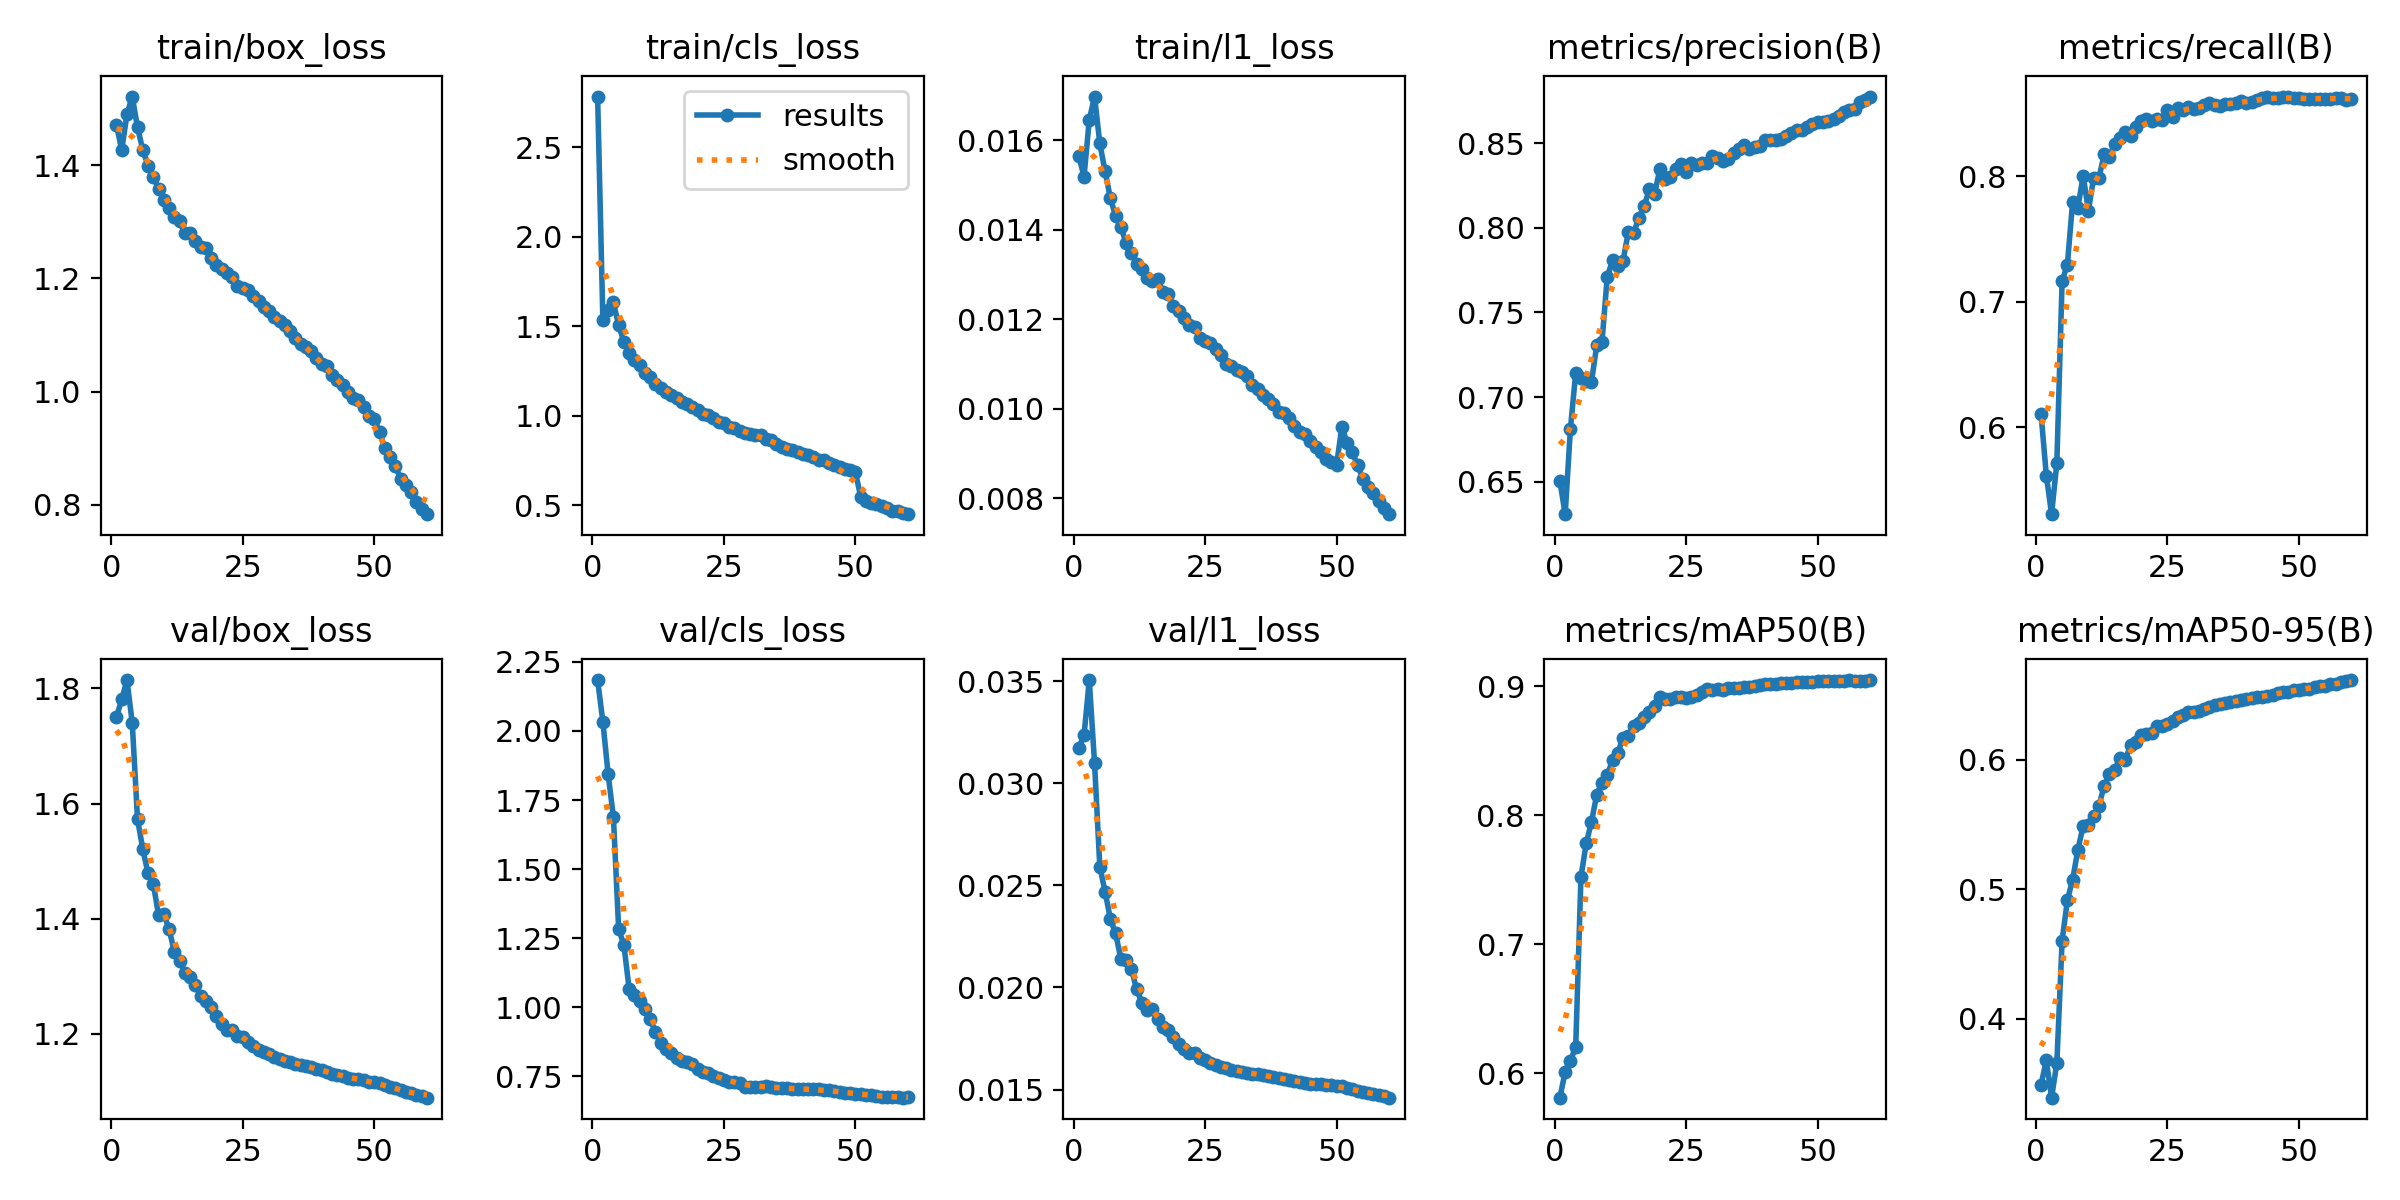

Values plotted in this chart, from the file beside it:
epoch, time, train/box_loss, train/cls_loss, train/l1_loss, metrics/precision(B), metrics/recall(B), metrics/mAP50(B), metrics/mAP50-95(B), val/box_loss, val/cls_loss, val/l1_loss, lr/pg0, lr/pg1, lr/pg2, lr/pg3, lr/pg4, lr/pg5, lr/pg6, lr/pg7
1, 441.6, 1.471, 2.783, 0.01565, 0.6502, 0.6106, 0.5809, 0.3492, 1.75, 2.184, 0.03174, 0.00999, 0.00333, 0.00999, 0.00333, 0.00999, 0.00333, 0.00999, 0.00333
2, 871.9, 1.427, 1.535, 0.01519, 0.6308, 0.5616, 0.601, 0.3678, 1.781, 2.033, 0.03234, 0.01966, 0.006554, 0.01966, 0.006554, 0.01966, 0.006554, 0.01966, 0.006554
3, 1292, 1.49, 1.592, 0.01646, 0.6814, 0.5308, 0.6095, 0.3391, 1.815, 1.843, 0.03505, 0.029, 0.009667, 0.029, 0.009667, 0.029, 0.009667, 0.029, 0.009667
4, 1712, 1.521, 1.633, 0.01698, 0.7143, 0.5718, 0.6202, 0.366, 1.74, 1.688, 0.03098, 0.02851, 0.009505, 0.02851, 0.009505, 0.02851, 0.009505, 0.02851, 0.009505
5, 2132, 1.467, 1.504, 0.01593, 0.711, 0.7167, 0.7523, 0.4603, 1.573, 1.283, 0.02591, 0.02802, 0.00934, 0.02802, 0.00934, 0.02802, 0.00934, 0.02802, 0.00934
6, 2552, 1.427, 1.412, 0.01531, 0.7093, 0.7297, 0.7781, 0.4914, 1.521, 1.225, 0.02469, 0.02753, 0.009175, 0.02753, 0.009175, 0.02753, 0.009175, 0.02753, 0.009175
7, 2972, 1.399, 1.352, 0.01471, 0.7089, 0.7798, 0.7948, 0.5075, 1.479, 1.065, 0.02336, 0.02703, 0.00901, 0.02703, 0.00901, 0.02703, 0.00901, 0.02703, 0.00901
8, 3393, 1.379, 1.312, 0.01431, 0.7306, 0.7751, 0.816, 0.5305, 1.461, 1.046, 0.02264, 0.02653, 0.008845, 0.02653, 0.008845, 0.02653, 0.008845, 0.02653, 0.008845
9, 3812, 1.359, 1.282, 0.01407, 0.7328, 0.8007, 0.8252, 0.5491, 1.406, 1.022, 0.02141, 0.02604, 0.00868, 0.02604, 0.00868, 0.02604, 0.00868, 0.02604, 0.00868
10, 4232, 1.337, 1.237, 0.0137, 0.7711, 0.7728, 0.8311, 0.5499, 1.408, 0.9954, 0.02135, 0.02555, 0.008515, 0.02555, 0.008515, 0.02555, 0.008515, 0.02555, 0.008515
11, 4652, 1.324, 1.216, 0.01349, 0.7808, 0.7991, 0.8425, 0.5569, 1.382, 0.9566, 0.02091, 0.02505, 0.00835, 0.02505, 0.00835, 0.02505, 0.00835, 0.02505, 0.00835
12, 5072, 1.308, 1.178, 0.01324, 0.7775, 0.7991, 0.8484, 0.5645, 1.343, 0.9121, 0.0199, 0.02456, 0.008185, 0.02456, 0.008185, 0.02456, 0.008185, 0.02456, 0.008185
13, 5492, 1.301, 1.152, 0.01313, 0.7805, 0.8176, 0.8602, 0.5801, 1.327, 0.8698, 0.01924, 0.02406, 0.00802, 0.02406, 0.00802, 0.02406, 0.00802, 0.02406, 0.00802
14, 5912, 1.28, 1.134, 0.01293, 0.7976, 0.8158, 0.8612, 0.5888, 1.306, 0.8494, 0.01891, 0.02356, 0.007855, 0.02356, 0.007855, 0.02356, 0.007855, 0.02356, 0.007855
15, 6333, 1.28, 1.117, 0.01285, 0.7971, 0.8262, 0.869, 0.5924, 1.299, 0.8344, 0.01893, 0.02307, 0.00769, 0.02307, 0.00769, 0.02307, 0.00769, 0.02307, 0.00769
16, 6754, 1.266, 1.096, 0.01291, 0.8057, 0.8307, 0.8717, 0.6014, 1.284, 0.8172, 0.01846, 0.02258, 0.007525, 0.02258, 0.007525, 0.02258, 0.007525, 0.02258, 0.007525
17, 7176, 1.255, 1.075, 0.0126, 0.8127, 0.8353, 0.8758, 0.5996, 1.266, 0.8071, 0.01806, 0.02208, 0.00736, 0.02208, 0.00736, 0.02208, 0.00736, 0.02208, 0.00736
18, 7596, 1.253, 1.067, 0.01256, 0.8229, 0.8323, 0.8804, 0.6113, 1.256, 0.8023, 0.01792, 0.02159, 0.007195, 0.02159, 0.007195, 0.02159, 0.007195, 0.02159, 0.007195
19, 8016, 1.237, 1.047, 0.0123, 0.8202, 0.8395, 0.8851, 0.6135, 1.247, 0.7963, 0.01759, 0.02109, 0.00703, 0.02109, 0.00703, 0.02109, 0.00703, 0.02109, 0.00703
20, 8436, 1.224, 1.03, 0.01219, 0.8348, 0.8441, 0.8917, 0.6188, 1.232, 0.777, 0.01723, 0.02059, 0.006865, 0.02059, 0.006865, 0.02059, 0.006865, 0.02059, 0.006865
21, 8856, 1.217, 1.01, 0.01202, 0.8286, 0.8457, 0.8902, 0.6198, 1.217, 0.767, 0.01697, 0.0201, 0.0067, 0.0201, 0.0067, 0.0201, 0.0067, 0.0201, 0.0067
22, 9277, 1.21, 1.006, 0.01186, 0.8303, 0.8439, 0.8905, 0.6208, 1.208, 0.7628, 0.01681, 0.01961, 0.006535, 0.01961, 0.006535, 0.01961, 0.006535, 0.01961, 0.006535
23, 9698, 1.202, 0.9871, 0.01183, 0.8347, 0.8455, 0.8917, 0.6259, 1.207, 0.7508, 0.01681, 0.01911, 0.00637, 0.01911, 0.00637, 0.01911, 0.00637, 0.01911, 0.00637
24, 10119, 1.186, 0.9666, 0.01157, 0.8379, 0.8453, 0.8915, 0.6259, 1.197, 0.7459, 0.01652, 0.01861, 0.006205, 0.01861, 0.006205, 0.01861, 0.006205, 0.01861, 0.006205
25, 10540, 1.183, 0.9562, 0.01151, 0.8329, 0.8531, 0.8911, 0.6278, 1.194, 0.7374, 0.01645, 0.01812, 0.00604, 0.01812, 0.00604, 0.01812, 0.00604, 0.01812, 0.00604
26, 10961, 1.179, 0.9387, 0.01146, 0.8385, 0.8474, 0.8915, 0.6303, 1.187, 0.7292, 0.01631, 0.01762, 0.005875, 0.01762, 0.005875, 0.01762, 0.005875, 0.01762, 0.005875
27, 11382, 1.17, 0.9335, 0.01134, 0.8371, 0.8544, 0.8936, 0.6333, 1.178, 0.7302, 0.0162, 0.01713, 0.00571, 0.01713, 0.00571, 0.01713, 0.00571, 0.01713, 0.00571
28, 11802, 1.16, 0.9142, 0.0112, 0.8382, 0.8534, 0.8958, 0.6349, 1.172, 0.7261, 0.01611, 0.01664, 0.005545, 0.01664, 0.005545, 0.01664, 0.005545, 0.01664, 0.005545
29, 12223, 1.149, 0.9048, 0.011, 0.8382, 0.8556, 0.8976, 0.637, 1.169, 0.7112, 0.01607, 0.01614, 0.00538, 0.01614, 0.00538, 0.01614, 0.00538, 0.01614, 0.00538
30, 12645, 1.142, 0.8969, 0.01096, 0.8424, 0.8538, 0.8973, 0.6368, 1.164, 0.7126, 0.01596, 0.01564, 0.005215, 0.01564, 0.005215, 0.01564, 0.005215, 0.01564, 0.005215
31, 13065, 1.132, 0.8891, 0.01087, 0.8415, 0.8546, 0.898, 0.6379, 1.161, 0.7126, 0.01592, 0.01515, 0.00505, 0.01515, 0.00505, 0.01515, 0.00505, 0.01515, 0.00505
32, 13486, 1.125, 0.8891, 0.01083, 0.8396, 0.8573, 0.8971, 0.6392, 1.157, 0.7128, 0.01587, 0.01465, 0.004885, 0.01465, 0.004885, 0.01465, 0.004885, 0.01465, 0.004885
33, 13905, 1.117, 0.8712, 0.01072, 0.8406, 0.8587, 0.8988, 0.6407, 1.153, 0.7142, 0.01582, 0.01416, 0.00472, 0.01416, 0.00472, 0.01416, 0.00472, 0.01416, 0.00472
34, 14325, 1.107, 0.8655, 0.01054, 0.8444, 0.8568, 0.8989, 0.642, 1.151, 0.7131, 0.01576, 0.01367, 0.004555, 0.01367, 0.004555, 0.01367, 0.004555, 0.01367, 0.004555
35, 14745, 1.094, 0.8427, 0.01043, 0.8468, 0.8565, 0.8989, 0.6428, 1.149, 0.7096, 0.01574, 0.01317, 0.00439, 0.01317, 0.00439, 0.01317, 0.00439, 0.01317, 0.00439
36, 15164, 1.085, 0.8235, 0.0103, 0.849, 0.8579, 0.8993, 0.6437, 1.147, 0.7081, 0.0157, 0.01268, 0.004225, 0.01268, 0.004225, 0.01268, 0.004225, 0.01268, 0.004225
37, 15584, 1.08, 0.8157, 0.01021, 0.8469, 0.8577, 0.8997, 0.6445, 1.144, 0.7083, 0.01565, 0.01218, 0.00406, 0.01218, 0.00406, 0.01218, 0.00406, 0.01218, 0.00406
38, 16003, 1.072, 0.8071, 0.0101, 0.848, 0.8584, 0.9006, 0.6454, 1.142, 0.7053, 0.01562, 0.01168, 0.003895, 0.01168, 0.003895, 0.01168, 0.003895, 0.01168, 0.003895
39, 16423, 1.06, 0.796, 0.00993, 0.8483, 0.86, 0.901, 0.6461, 1.14, 0.7032, 0.01558, 0.01119, 0.00373, 0.01119, 0.00373, 0.01119, 0.00373, 0.01119, 0.00373
40, 16843, 1.048, 0.7829, 0.0099, 0.8517, 0.8584, 0.9015, 0.6473, 1.137, 0.703, 0.01551, 0.01069, 0.003565, 0.01069, 0.003565, 0.01069, 0.003565, 0.01069, 0.003565
41, 17263, 1.045, 0.7776, 0.00978, 0.8519, 0.8596, 0.9019, 0.6478, 1.134, 0.704, 0.01546, 0.0102, 0.0034, 0.0102, 0.0034, 0.0102, 0.0034, 0.0102, 0.0034
42, 17683, 1.03, 0.7667, 0.00962, 0.8519, 0.8608, 0.902, 0.6483, 1.131, 0.7041, 0.01541, 0.009705, 0.003235, 0.009705, 0.003235, 0.009705, 0.003235, 0.009705, 0.003235
43, 18102, 1.021, 0.7504, 0.00948, 0.8527, 0.8623, 0.9022, 0.6488, 1.128, 0.7036, 0.01536, 0.00921, 0.00307, 0.00921, 0.00307, 0.00921, 0.00307, 0.00921, 0.00307
44, 18522, 1.012, 0.7515, 0.00944, 0.8546, 0.8637, 0.9025, 0.6495, 1.126, 0.7011, 0.01534, 0.008715, 0.002905, 0.008715, 0.002905, 0.008715, 0.002905, 0.008715, 0.002905
45, 18941, 0.999, 0.7349, 0.00927, 0.8563, 0.8628, 0.9027, 0.6504, 1.124, 0.7006, 0.01529, 0.00822, 0.00274, 0.00822, 0.00274, 0.00822, 0.00274, 0.00822, 0.00274
46, 19361, 0.9888, 0.7224, 0.00914, 0.8576, 0.8623, 0.9029, 0.6512, 1.122, 0.6976, 0.01526, 0.007725, 0.002575, 0.007725, 0.002575, 0.007725, 0.002575, 0.007725, 0.002575
47, 19780, 0.9857, 0.7152, 0.00903, 0.8577, 0.8633, 0.9031, 0.6521, 1.121, 0.6933, 0.01526, 0.00723, 0.00241, 0.00723, 0.00241, 0.00723, 0.00241, 0.00723, 0.00241
48, 20200, 0.9729, 0.7025, 0.00887, 0.8596, 0.8633, 0.9036, 0.6527, 1.12, 0.6914, 0.01524, 0.006735, 0.002245, 0.006735, 0.002245, 0.006735, 0.002245, 0.006735, 0.002245
49, 20620, 0.957, 0.6949, 0.0088, 0.8617, 0.8622, 0.9037, 0.6536, 1.117, 0.6916, 0.01521, 0.00624, 0.00208, 0.00624, 0.00208, 0.00624, 0.00208, 0.00624, 0.00208
50, 21039, 0.9521, 0.684, 0.00874, 0.8625, 0.8625, 0.904, 0.6538, 1.116, 0.6872, 0.01518, 0.005745, 0.001915, 0.005745, 0.001915, 0.005745, 0.001915, 0.005745, 0.001915
51, 21462, 0.9289, 0.548, 0.00959, 0.8627, 0.8618, 0.9039, 0.6545, 1.114, 0.6853, 0.01515, 0.00525, 0.00175, 0.00525, 0.00175, 0.00525, 0.00175, 0.00525, 0.00175
52, 21884, 0.9003, 0.5242, 0.00924, 0.8629, 0.8621, 0.9039, 0.6551, 1.111, 0.6829, 0.01507, 0.004755, 0.001585, 0.004755, 0.001585, 0.004755, 0.001585, 0.004755, 0.001585
53, 22306, 0.8838, 0.513, 0.00902, 0.8644, 0.8617, 0.9041, 0.6559, 1.108, 0.6827, 0.01501, 0.00426, 0.00142, 0.00426, 0.00142, 0.00426, 0.00142, 0.00426, 0.00142
54, 22727, 0.8689, 0.5037, 0.00873, 0.8661, 0.862, 0.9041, 0.657, 1.105, 0.6794, 0.01494, 0.003765, 0.001255, 0.003765, 0.001255, 0.003765, 0.001255, 0.003765, 0.001255
55, 23148, 0.8464, 0.4934, 0.00843, 0.8685, 0.8617, 0.9042, 0.6574, 1.103, 0.6775, 0.01488, 0.00327, 0.00109, 0.00327, 0.00109, 0.00327, 0.00109, 0.00327, 0.00109
56, 23570, 0.8351, 0.4834, 0.00825, 0.8694, 0.8621, 0.9045, 0.6583, 1.099, 0.6774, 0.01484, 0.002775, 0.000925, 0.002775, 0.000925, 0.002775, 0.000925, 0.002775, 0.000925
57, 23991, 0.8231, 0.4693, 0.00812, 0.87, 0.8628, 0.9044, 0.6589, 1.097, 0.6765, 0.01477, 0.00228, 0.00076, 0.00228, 0.00076, 0.00228, 0.00076, 0.00228, 0.00076
58, 24412, 0.8053, 0.4644, 0.00793, 0.8741, 0.8625, 0.9039, 0.6597, 1.094, 0.6747, 0.01471, 0.001785, 0.000595, 0.001785, 0.000595, 0.001785, 0.000595, 0.001785, 0.000595
59, 24832, 0.7937, 0.4573, 0.00778, 0.8759, 0.8612, 0.9042, 0.6609, 1.093, 0.6734, 0.01467, 0.00129, 0.00043, 0.00129, 0.00043, 0.00129, 0.00043, 0.00129, 0.00043
60, 25254, 0.7838, 0.4494, 0.00764, 0.8776, 0.862, 0.9048, 0.6616, 1.089, 0.6742, 0.0146, 0.000795, 0.000265, 0.000795, 0.000265, 0.000795, 0.000265, 0.000795, 0.000265
